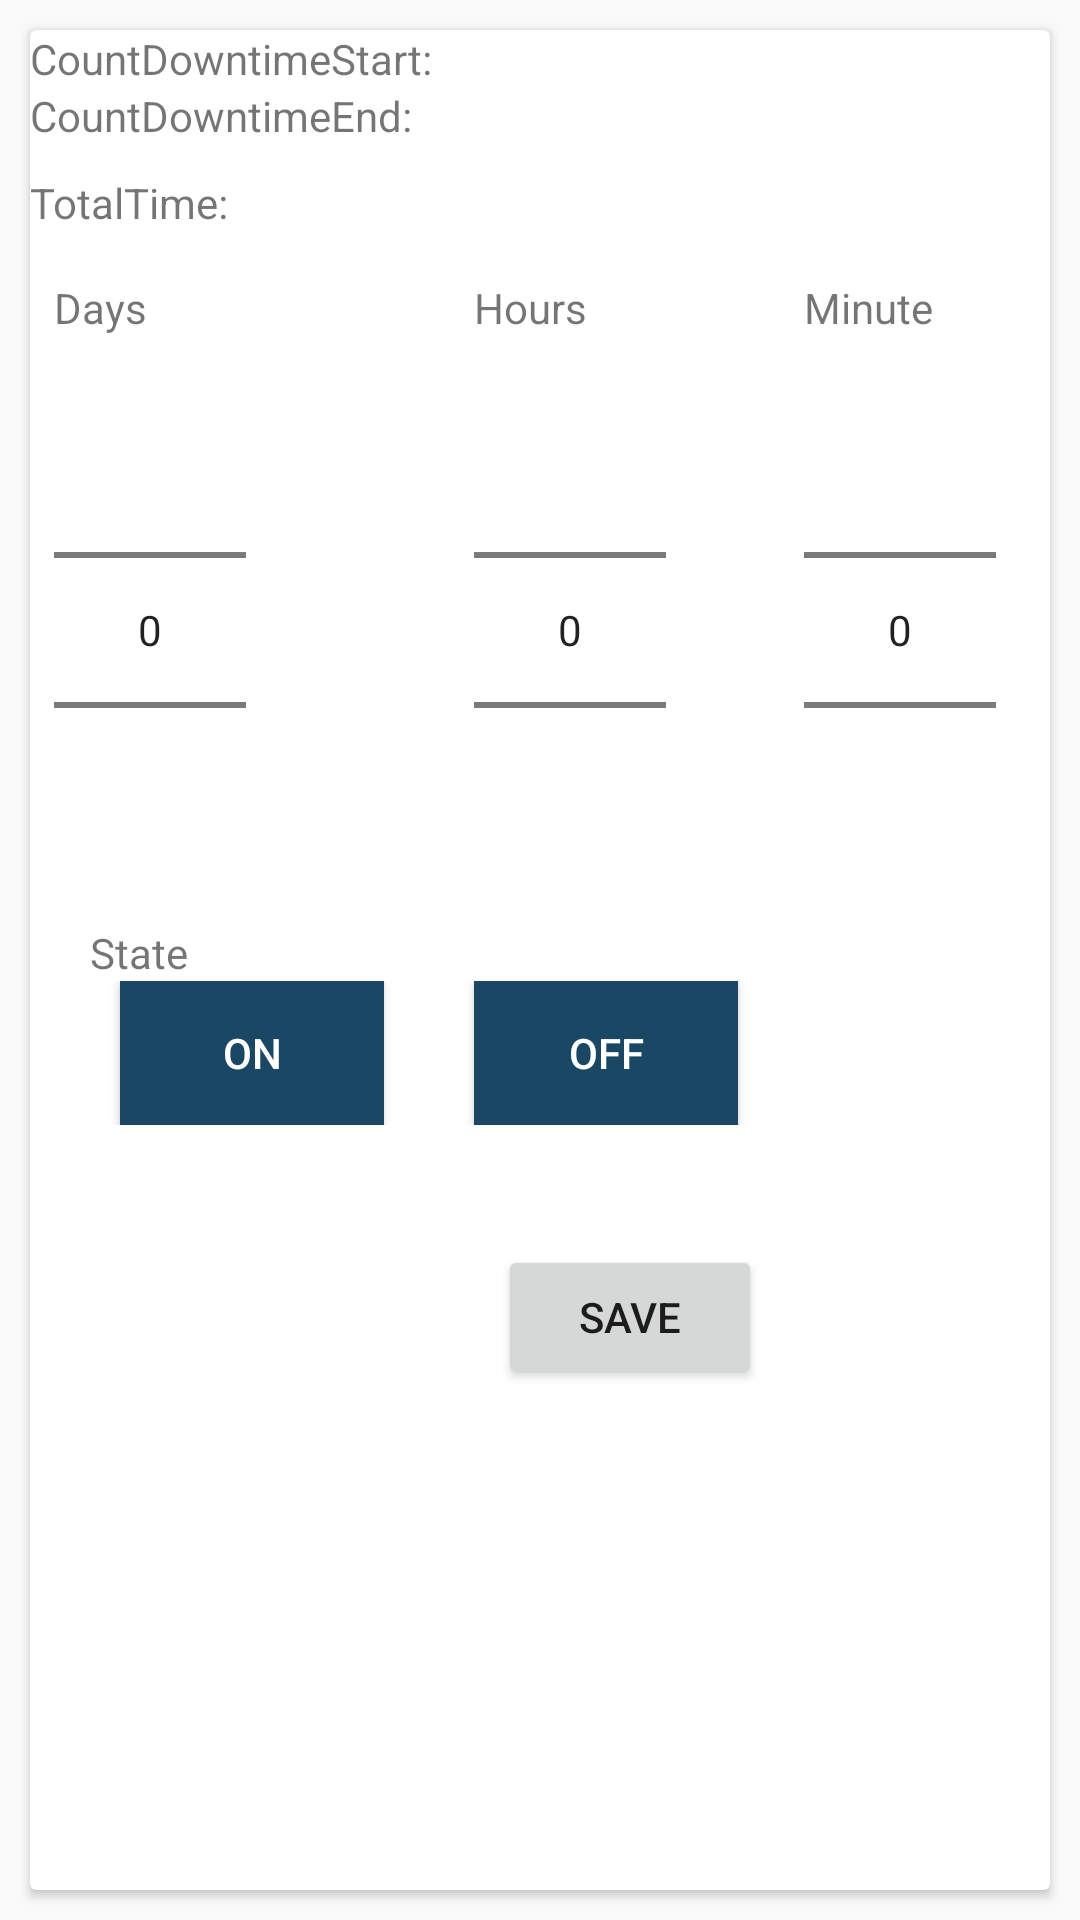

Reconstruct the res/layout file that produces this screen, plus the resources it refers to.
<!-- AndroidManifest.xml: application theme AppTheme -->
<!-- res/layout/activity_timer.xml -->
<?xml version="1.0" encoding="utf-8"?>

<LinearLayout xmlns:android="http://schemas.android.com/apk/res/android"
    xmlns:app="http://schemas.android.com/apk/res-auto"
    xmlns:tools="http://schemas.android.com/tools"
    android:layout_width="match_parent"
    android:layout_height="match_parent"
    android:orientation="vertical"
    tools:context=".TimerActivity">

 <android.support.v7.widget.CardView
     android:layout_width="match_parent"
     android:layout_height="match_parent"
     android:layout_margin="10dp"
     android:padding="8dp">
     <LinearLayout
         android:layout_width="match_parent"
         android:layout_height="wrap_content"
         android:orientation="vertical">

     <TextView
         android:layout_width="match_parent"
         android:layout_height="wrap_content"
         android:id="@+id/currenttime"
         android:text="CountDowntimeStart:"/>
         <TextView
             android:layout_width="match_parent"
             android:layout_height="wrap_content"
             android:id="@+id/timeend"
             android:text="CountDowntimeEnd:"/>
     <LinearLayout
         android:layout_width="match_parent"
         android:layout_height="wrap_content"
         android:orientation="horizontal">
     <TextView
         android:layout_width="wrap_content"
         android:layout_height="wrap_content"
         android:layout_marginTop="10dp"
         android:id="@+id/totaltime"
         android:text="TotalTime:"/>
         <TextView
             android:layout_width="wrap_content"
             android:layout_height="wrap_content"
             android:layout_marginTop="10dp"
             android:id="@+id/totalday"
             android:text=""/>
         <TextView
             android:layout_width="wrap_content"
             android:layout_height="wrap_content"
             android:layout_marginTop="10dp"
             android:id="@+id/totalhour"
             android:text=""/>
         <TextView
             android:layout_width="wrap_content"
             android:layout_height="wrap_content"
             android:layout_marginTop="10dp"
             android:id="@+id/totalminute"
             android:text=""/>
     </LinearLayout>

<LinearLayout
    android:layout_width="match_parent"
    android:layout_height="wrap_content"
    android:orientation="horizontal">


    <LinearLayout
        android:layout_width="wrap_content"
        android:layout_height="wrap_content"
        android:orientation="vertical">
         <TextView
             android:id="@+id/textView"
             android:layout_width="wrap_content"
             android:layout_height="wrap_content"
             android:layout_marginEnd="8dp"
             android:layout_marginStart="8dp"
             android:layout_marginTop="16dp"
             android:text="Days"
             app:layout_constraintLeft_toLeftOf="parent"
             app:layout_constraintRight_toRightOf="parent"
             app:layout_constraintTop_toTopOf="parent"/>

         <NumberPicker
             android:id="@+id/numberPicker"
             android:layout_width="wrap_content"
             android:layout_height="wrap_content"
             android:layout_marginBottom="8dp"
             android:layout_marginEnd="8dp"
             android:layout_marginStart="8dp"
             android:layout_marginTop="8dp"
             app:layout_constraintEnd_toEndOf="parent"
             app:layout_constraintStart_toStartOf="parent"
             app:layout_constraintTop_toBottomOf="@+id/textView" />
    </LinearLayout>
    <LinearLayout
    android:layout_width="wrap_content"
    android:layout_height="wrap_content"
    android:layout_marginStart="60dp"
    android:orientation="vertical"
    android:layout_marginLeft="60dp">
    <TextView
        android:id="@+id/hourstext"
        android:layout_width="wrap_content"
        android:layout_height="wrap_content"
        android:layout_marginEnd="8dp"
        android:layout_marginStart="8dp"
        android:layout_marginTop="16dp"
        android:text="Hours"
        app:layout_constraintLeft_toLeftOf="parent"
        app:layout_constraintRight_toRightOf="parent"
        app:layout_constraintTop_toTopOf="parent"/>

    <NumberPicker
        android:id="@+id/hours"
        android:layout_width="wrap_content"
        android:layout_height="wrap_content"
        android:layout_marginBottom="8dp"
        android:layout_marginEnd="8dp"
        android:layout_marginStart="8dp"
        android:layout_marginTop="8dp"
        app:layout_constraintEnd_toEndOf="parent"
        app:layout_constraintStart_toStartOf="parent"
        app:layout_constraintTop_toBottomOf="@+id/textView" />
</LinearLayout>
    <LinearLayout
        android:layout_width="wrap_content"
        android:layout_height="wrap_content"
        android:layout_marginStart="30dp"
        android:orientation="vertical"
        android:layout_marginLeft="30dp">
        <TextView
            android:id="@+id/minute"
            android:layout_width="wrap_content"
            android:layout_height="wrap_content"
            android:layout_marginEnd="8dp"
            android:layout_marginStart="8dp"
            android:layout_marginTop="16dp"
            android:text="Minute"
            app:layout_constraintLeft_toLeftOf="parent"
            app:layout_constraintRight_toRightOf="parent"
            app:layout_constraintTop_toTopOf="parent"/>

        <NumberPicker
            android:id="@+id/minutepicker"
            android:layout_width="wrap_content"
            android:layout_height="wrap_content"
            android:layout_marginBottom="8dp"
            android:layout_marginEnd="8dp"
            android:layout_marginStart="8dp"
            android:layout_marginTop="8dp"
            app:layout_constraintEnd_toEndOf="parent"
            app:layout_constraintStart_toStartOf="parent"
            app:layout_constraintTop_toBottomOf="@+id/textView" />
    </LinearLayout>


</LinearLayout>

<TextView
    android:layout_width="match_parent"
    android:layout_height="wrap_content"
    android:layout_marginStart="20dp"
    android:text="State"
    android:layout_marginLeft="20dp" />
     <LinearLayout
         android:layout_width="match_parent"
         android:layout_height="wrap_content"
         android:orientation="horizontal">
         <Button
             android:layout_width="wrap_content"
             android:layout_height="wrap_content"
             android:layout_marginStart="30dp"
             android:layout_marginLeft="30dp"
             android:id="@+id/seton"
             android:textColor="@color/white"
             android:background="@color/colorbackground"
             android:text="On"/>


         <Button
             android:layout_width="wrap_content"
             android:layout_height="wrap_content"
             android:layout_marginStart="30dp"
             android:layout_marginLeft="30dp"
             android:id="@+id/setoFF"
             android:textColor="@color/white"
             android:background="@color/colorbackground"
             android:text="OFF"/>
     </LinearLayout>


         <Button
             android:layout_width="wrap_content"
             android:layout_height="wrap_content"
             android:layout_marginStart="30dp"
             android:layout_marginLeft="30dp"
             android:id="@+id/save"
             android:layout_gravity="center"
             android:layout_marginTop="40dp"
             android:text="SAVE"/>
         <TextView
             android:layout_width="match_parent"
             android:layout_height="wrap_content"
             android:layout_marginStart="20dp"

            android:id="@+id/count"
             android:layout_marginLeft="20dp" />
     </LinearLayout>


 </android.support.v7.widget.CardView>

</LinearLayout>
<!-- resources referenced by this layout -->
<resources>
  <color name="colorbackground">#194764</color>
  <color name="white">#FFFFFF</color>colorAccent
  <style name="AppTheme" parent="Theme.AppCompat.Light.DarkActionBar">
          
          <item name="colorPrimary">@color/colorPrimary</item>
          <item name="colorPrimaryDark">@color/colorPrimaryDark</item>
          <item name="colorAccent">@color/colorAccent</item>
      </style>
  <color name="colorPrimary">#3F51B5</color>
  <color name="colorPrimaryDark">#303f9f</color>
  <color name="colorAccent">#FF4081</color>
</resources>
